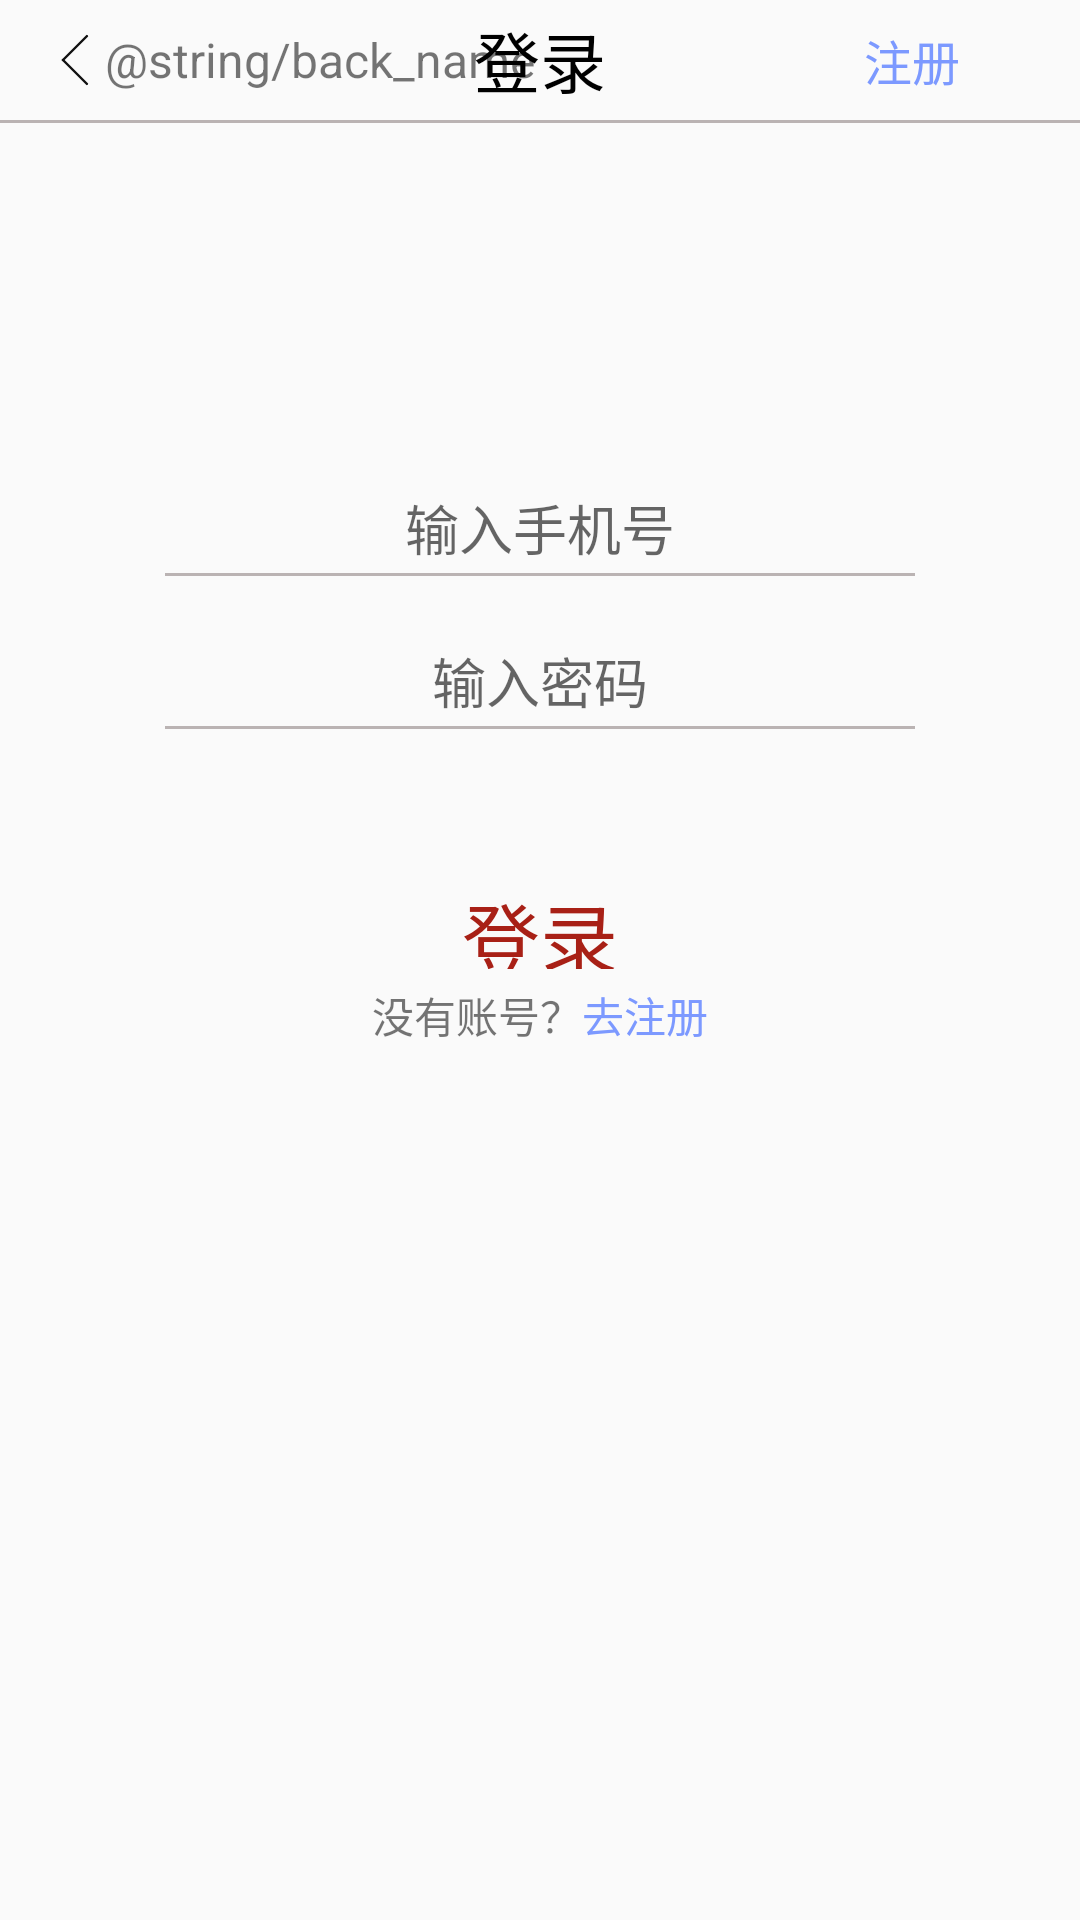

Reconstruct the res/layout file that produces this screen, plus the resources it refers to.
<!-- AndroidManifest.xml: application theme AppTheme -->
<!-- res/layout/activity_login.xml -->
<?xml version="1.0" encoding="utf-8"?>
<LinearLayout xmlns:android="http://schemas.android.com/apk/res/android"
    android:orientation="vertical"
    xmlns:tools="http://schemas.android.com/tools"
    android:layout_width="match_parent"
    android:layout_height="match_parent"
    tools:context="com.example.lsj.mvp.view.activity.LoginActivity">

    <RelativeLayout
        android:layout_width="match_parent"
        android:layout_height="@dimen/activityBar_height"
        android:layout_marginRight="@dimen/edge_margin"
        android:layout_marginLeft="@dimen/edge_margin">

        <include layout="@layout/back_left"/>

        <TextView
            android:layout_width="wrap_content"
            android:layout_height="wrap_content"
            android:layout_centerInParent="true"
            android:text="登录"
            android:textColor="#000000"
            android:textSize="22sp" />

        <LinearLayout
            android:id="@+id/login_register_top"
            android:layout_width="wrap_content"
            android:layout_height="match_parent"
            android:layout_alignParentRight="true"
            android:layout_alignParentEnd="true"
            android:gravity="center_vertical">

            <TextView
                android:layout_width="wrap_content"
                android:layout_height="wrap_content"
                android:textColor="@color/colorTheme"
                android:textSize="@dimen/activityBar_textSize"
                android:text="注册"/>

            <ImageView
                android:layout_width="20dp"
                android:layout_height="20dp"
                android:src="@drawable/arrow_right"/>

        </LinearLayout>

    </RelativeLayout>

    <TextView
        android:id="@+id/split_line"
        android:layout_width="match_parent"
        android:layout_height="@dimen/splitLine_height"
        android:background="@color/colorSplitLine" />

    <LinearLayout
        android:layout_width="match_parent"
        android:layout_height="wrap_content"
        android:orientation="vertical"
        android:layout_marginTop="100dp"
        android:gravity="center_horizontal">

        <EditText
            android:id="@+id/login_id"
            android:layout_width="wrap_content"
            android:layout_height="30dp"
            android:layout_marginTop="20dp"
            android:inputType="phone"
            android:background="@null"
            android:maxLines="1"
            android:hint="输入手机号"/>

        <TextView
            android:layout_width="250dp"
            android:layout_height="@dimen/splitLine_height"
            android:background="@color/colorSplitLine" />

        <EditText
            android:id="@+id/login_pwd"
            android:layout_width="wrap_content"
            android:layout_height="30dp"
            android:layout_marginTop="20dp"
            android:inputType="textPassword"
            android:background="@null"
            android:maxLines="1"
            android:hint="输入密码"/>

        <TextView
            android:layout_width="250dp"
            android:layout_height="@dimen/splitLine_height"
            android:background="@color/colorSplitLine" />

        <Button
            android:id="@+id/login_log"
            android:layout_width="100dp"
            android:layout_height="30dp"
            android:layout_marginTop="50dp"
            android:background="@null"
            android:textColor="#A82016"
            android:layout_gravity="center"
            android:text="登录"
            android:textSize="26sp"/>

        <LinearLayout
            android:orientation="horizontal"
            android:layout_width="wrap_content"
            android:layout_height="wrap_content"
            android:layout_marginTop="5dp">

            <TextView
                android:layout_width="wrap_content"
                android:layout_height="wrap_content"
                android:text="没有账号？"/>

            <TextView
                android:id="@+id/login_register"
                android:layout_width="wrap_content"
                android:layout_height="wrap_content"
                android:textColor="@color/colorTheme"
                android:text="去注册"/>

        </LinearLayout>

    </LinearLayout>

</LinearLayout>
<!-- res/layout/back_left.xml (included above) -->
<?xml version="1.0" encoding="utf-8"?>
<RelativeLayout xmlns:android="http://schemas.android.com/apk/res/android"
    android:id="@+id/back"
    android:layout_width="match_parent"
    android:layout_height="match_parent">

    <ImageView
        android:id="@+id/back_l"
        android:layout_width="10dp"
        android:layout_height="20dp"
        android:src="@drawable/arrow_left"
        android:layout_centerVertical="true"/>

    <TextView
        android:layout_width="wrap_content"
        android:layout_height="wrap_content"
        android:layout_toRightOf="@+id/back_l"
        android:layout_centerVertical="true"
        android:layout_marginLeft="5dp"
        android:layout_toEndOf="@+id/back_l"
        android:textSize="@dimen/activityBar_textSize"
        android:text="@string/back_name"/>

</RelativeLayout>
<!-- resources referenced by this layout -->
<resources>
  <color name="colorSplitLine">#BAB3B3</color>
  <color name="colorTheme">#7C99FF</color>
  <dimen name="activityBar_height">40dp</dimen>
  <dimen name="activityBar_textSize">16sp</dimen>
  <dimen name="edge_margin">20dp</dimen>
  <dimen name="splitLine_height">1dp</dimen>
  <!-- drawable arrow_left (drawable) -->
  <?xml version="1.0" encoding="utf-8"?>
  <layer-list xmlns:android="http://schemas.android.com/apk/res/android" >
      <item>
          <shape>
              <solid android:color="@android:color/transparent"/>
              <size android:width="2dp" android:height="50dp"/>
          </shape>
      </item>
  
      <item android:bottom="20dp">
          <rotate
              android:fromDegrees="45"
              android:toDegrees="45">
              <shape android:shape="rectangle">
                  <solid android:color="#111111"/>
                  <corners
                      android:radius="1dp"
                      android:bottomRightRadius="0dp"
                      android:bottomLeftRadius="0dp"/>
              </shape>
          </rotate>
      </item>
  
      <item android:top="20dp">
          <rotate
              android:fromDegrees="-45"
              android:toDegrees="45">
              <shape android:shape="rectangle">
                  <solid android:color="#111111"/>
                  <corners
                      android:radius="1dp"
                      android:topRightRadius="0dp"
                      android:topLeftRadius="0dp"/>
              </shape>
          </rotate>
      </item>
  </layer-list>
  <style name="AppTheme" parent="Theme.AppCompat.Light.DarkActionBar">
          
          <item name="colorPrimary">@color/colorPrimary</item>
          <item name="colorPrimaryDark">@color/colorPrimaryDark</item>
          <item name="colorAccent">@color/colorAccent</item>
      </style>
  <color name="colorPrimary">#008577</color>
  <color name="colorPrimaryDark">#00574B</color>
  <color name="colorAccent">#D81B60</color>
</resources>
